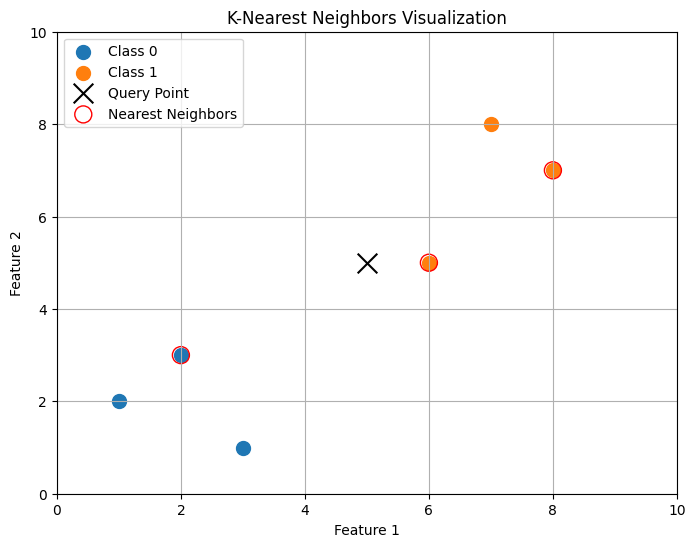

Generate this figure with matplotlib: (Note: this script raises an exception after producing the figure.)

# ── 执行环境准备（原 notebook 里没有这两行）──────────────────
# 1. 无头环境没有显示器，matplotlib 必须用 Agg 后端才能出图
# 2. 中文字体要显式指定，否则标题里的中文会画成方框
import matplotlib
matplotlib.use("Agg")
import matplotlib.pyplot as plt
plt.rcParams["font.sans-serif"] = ["Noto Sans CJK SC", "DejaVu Sans"]
plt.rcParams["axes.unicode_minus"] = False

_SVG_DIR = r"/tmp/out/svg/numpy_KNN"
_SVG_N = [0]

# 把 plt.show() 换成存 SVG：无头环境下 show() 什么都不做，
# 改成 savefig 才能把图留下来。图的形状、颜色、标注全都一样。
def _show_to_svg(*a, **kw):
    _SVG_N[0] += 1
    plt.savefig(f"_SVG_DIR/fig{_SVG_N[0]}.svg".replace("_SVG_DIR", _SVG_DIR),
                bbox_inches="tight", format="svg")
    plt.close()

plt.show = _show_to_svg
# ────────────────────────────────────────────────────────────

# ═══ 单元 1 ═══
import numpy as np
import matplotlib.pyplot as plt

# 创建一个简单的二维数据集
data = np.array([[1, 2], [2, 3], [3, 1], [6, 5], [7, 8], [8, 7]])
labels = np.array([0, 0, 0, 1, 1, 1])  # 对应的标签

# 定义待分类的点
query_point = np.array([5, 5])

# 计算每个点与待分类点的欧几里得距离
distances = np.linalg.norm(data - query_point, axis=1)

# 使用 np.argsort() 找到距离的排序索引
sorted_indices = np.argsort(distances)

# 选择 K 个最近邻
K = 3
nearest_indices = sorted_indices[:K]

# 获取最近邻的标签
nearest_labels = labels[nearest_indices]

# 进行投票（分类）
unique, counts = np.unique(nearest_labels, return_counts=True)
predicted_label = unique[np.argmax(counts)]

# 可视化
plt.figure(figsize=(8, 6))

# 绘制数据点
for label in np.unique(labels):
    plt.scatter(data[labels == label][:, 0], data[labels == label][:, 1], label=f'Class {label}', s=100)

# 绘制待分类的点
plt.scatter(query_point[0], query_point[1], color='black', marker='x', s=200, label='Query Point')

# 绘制最近邻的点
plt.scatter(data[nearest_indices][:, 0], data[nearest_indices][:, 1], 
            edgecolor='red', facecolor='none', s=150, label='Nearest Neighbors')

# 添加图例和标题
plt.title('K-Nearest Neighbors Visualization')
plt.xlabel('Feature 1')
plt.ylabel('Feature 2')
plt.legend()
plt.grid()
plt.xlim(0, 10)
plt.ylim(0, 10)

# 显示图形
plt.show()

# 输出预测的标签
print("预测的标签:", predicted_label)

# ═══ 单元 2 ═══
# 创建随机点并绘制散点图：

# 使用 np.random.rand() 生成 10 个随机点，并将它们存储在 data 数组中。
# 使用 plt.scatter() 绘制这些点的散点图。
# 计算平方距离矩阵：

# 使用广播计算平方距离矩阵。公式为：
# [
# D_{ij}^2 = ||x_i||^2 + ||x_j||^2 - 2 \cdot (x_i \cdot x_j)
# ]
# 计算得到的 dist_squared 矩阵表示每对点之间的平方距离。
# 使用 np.argsort() 进行排序：

# 使用 np.argsort() 对平方距离矩阵进行排序，得到每个点的最近邻索引。
# 使用 np.argpartition() 实现 K 个最近邻并可视化：

# 使用 np.argpartition() 找到每个点的 K 个最近邻，并排除自身。
# 绘制每个点及其最近邻，并用虚线连接它们。


import numpy as np
import matplotlib.pyplot as plt

# 1. 创建随机点并绘制散点图
np.random.seed(0)  # 为了结果可重复
num_points = 10
data = np.random.rand(num_points, 2)  # 生成 10 个随机点 (10x2)

# 绘制散点图
plt.figure(figsize=(8, 6))
plt.scatter(data[:, 0], data[:, 1], color='blue', s=100, label='Data Points')
plt.title('Scatter Plot of Random Points')
plt.xlabel('Feature 1')
plt.ylabel('Feature 2')
plt.legend()
plt.grid()
plt.xlim(-0.1, 1.1)
plt.ylim(-0.1, 1.1)
plt.show()

# 2. 计算两两数据点之间的平方距离
# 利用广播计算平方距离矩阵
dist_squared = np.sum(data**2, axis=1).reshape(-1, 1) + np.sum(data**2, axis=1) - 2 * np.dot(data, data.T)

# 输出平方距离矩阵
print("平方距离矩阵:\n", dist_squared)

# 3. 使用 np.argsort() 进行排序
sorted_indices = np.argsort(dist_squared, axis=1)

# 输出排序后的索引
print("每个点的最近邻索引（排序后）:\n", sorted_indices)

# 4. 使用 np.argpartition() 实现 K 个最近邻并可视化
K = 3  # 选择 K 值
plt.figure(figsize=(10, 8))

for i in range(num_points):
    # 使用 np.argpartition 找到 K 个最近邻
    nearest_indices = np.argpartition(dist_squared[i], K + 1)[:K + 1]  # +1 是因为包括自己
    nearest_indices = nearest_indices[nearest_indices != i]  # 排除自己

    # 绘制当前点
    plt.scatter(data[i, 0], data[i, 1], color='blue', s=100)

    # 绘制最近邻
    plt.scatter(data[nearest_indices, 0], data[nearest_indices, 1], edgecolor='red', facecolor='none', s=150, label='Nearest Neighbors' if i == 0 else "")

    # 连接线
    for j in nearest_indices:
        plt.plot([data[i, 0], data[j, 0]], [data[i, 1], data[j, 1]], color='gray', linestyle='--', alpha=0.5)

# 添加图例和标题
plt.title('K-Nearest Neighbors Visualization')
plt.xlabel('Feature 1')
plt.ylabel('Feature 2')
plt.legend()
plt.grid()
plt.xlim(-0.1, 1.1)
plt.ylim(-0.1, 1.1)

# 显示图形
plt.show()
